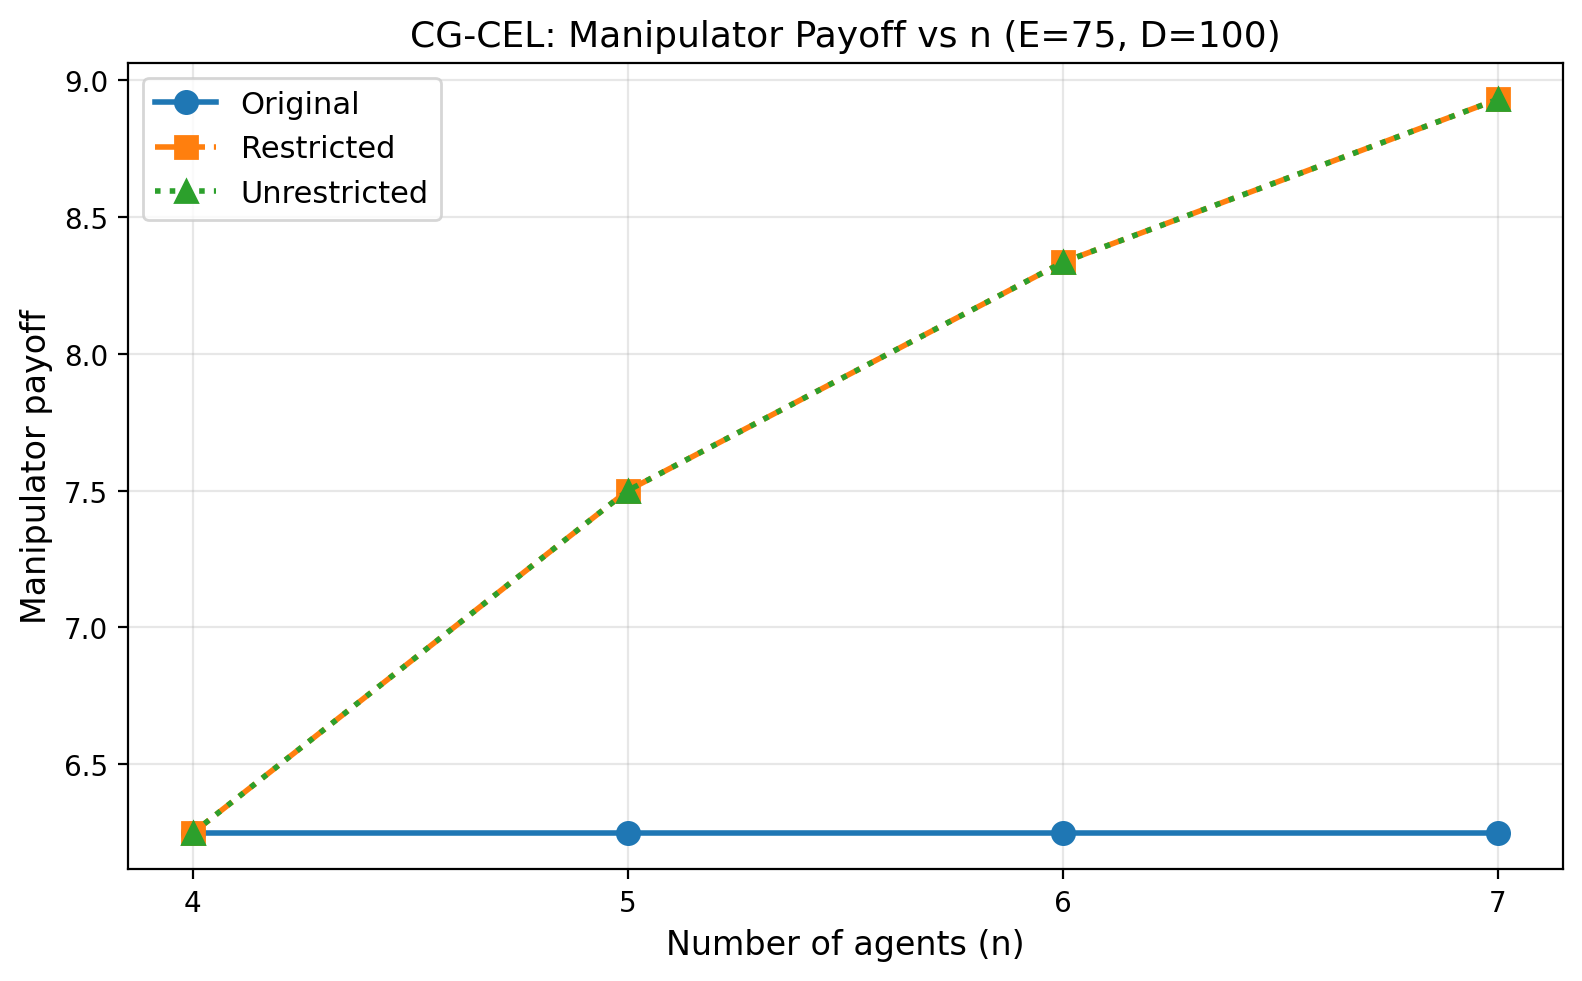

The file beside this chart, header and first rows:
n, original, restricted, unrestricted
4, 6.25, 6.25, 6.25
5, 6.25, 7.5, 7.5
6, 6.25, 8.333, 8.333
7, 6.25, 8.929, 8.929
